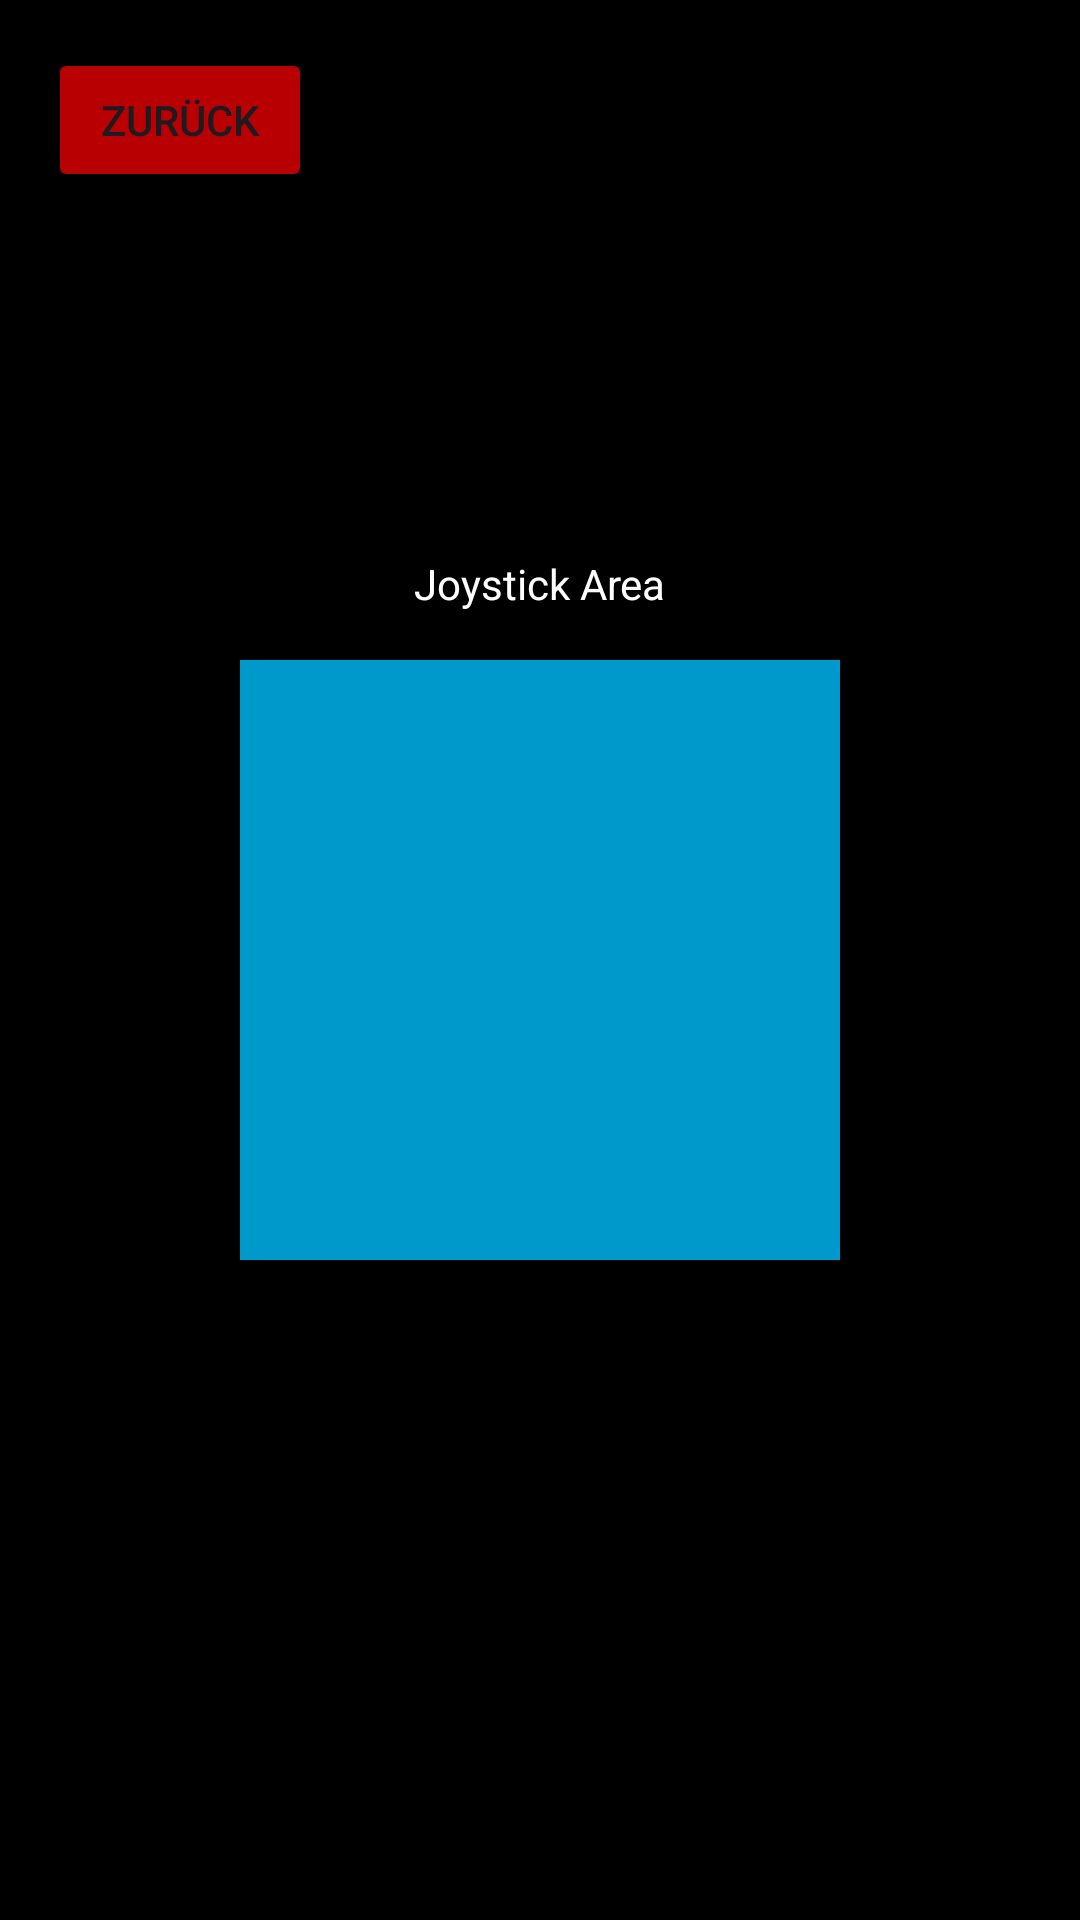

The Android layout XML behind this screen, and the referenced resources:
<!-- AndroidManifest.xml: application theme Theme.WorkshopRobot -->
<!-- res/layout/fragment_control.xml -->
<?xml version="1.0" encoding="utf-8"?>
<androidx.constraintlayout.widget.ConstraintLayout xmlns:android="http://schemas.android.com/apk/res/android"
    xmlns:app="http://schemas.android.com/apk/res-auto"
    xmlns:tools="http://schemas.android.com/tools"
    android:layout_width="match_parent"
    android:layout_height="match_parent"
    android:background="@android:color/black"
    tools:context=".ControlFragment">

    <View
        android:id="@+id/joystick_view"
        android:layout_width="200dp"
        android:layout_height="200dp"
        android:background="@android:color/holo_blue_dark"
        app:layout_constraintBottom_toBottomOf="parent"
        app:layout_constraintEnd_toEndOf="parent"
        app:layout_constraintStart_toStartOf="parent"
        app:layout_constraintTop_toTopOf="parent" />

    <TextView
        android:layout_width="wrap_content"
        android:layout_height="wrap_content"
        android:text="Joystick Area"
        android:textColor="@android:color/white"
        app:layout_constraintBottom_toTopOf="@+id/joystick_view"
        app:layout_constraintEnd_toEndOf="@+id/joystick_view"
        app:layout_constraintStart_toStartOf="@+id/joystick_view"
        android:layout_marginBottom="16dp"/>

    <Button
        android:id="@+id/btn_back_control"
        android:layout_width="wrap_content"
        android:layout_height="wrap_content"
        android:layout_marginStart="16dp"
        android:layout_marginTop="16dp"
        android:text="Zurück"
        app:backgroundTint="@color/dark_red"
        app:layout_constraintStart_toStartOf="parent"
        app:layout_constraintTop_toTopOf="parent" />

</androidx.constraintlayout.widget.ConstraintLayout>
<!-- resources referenced by this layout -->
<resources>
  <color name="dark_red">#B80003</color>
  <style name="Theme.WorkshopRobot" parent="Base.Theme.WorkshopRobot" />
  <style name="Base.Theme.WorkshopRobot" parent="Theme.Material3.DayNight.NoActionBar">
          
          
      </style>
</resources>
